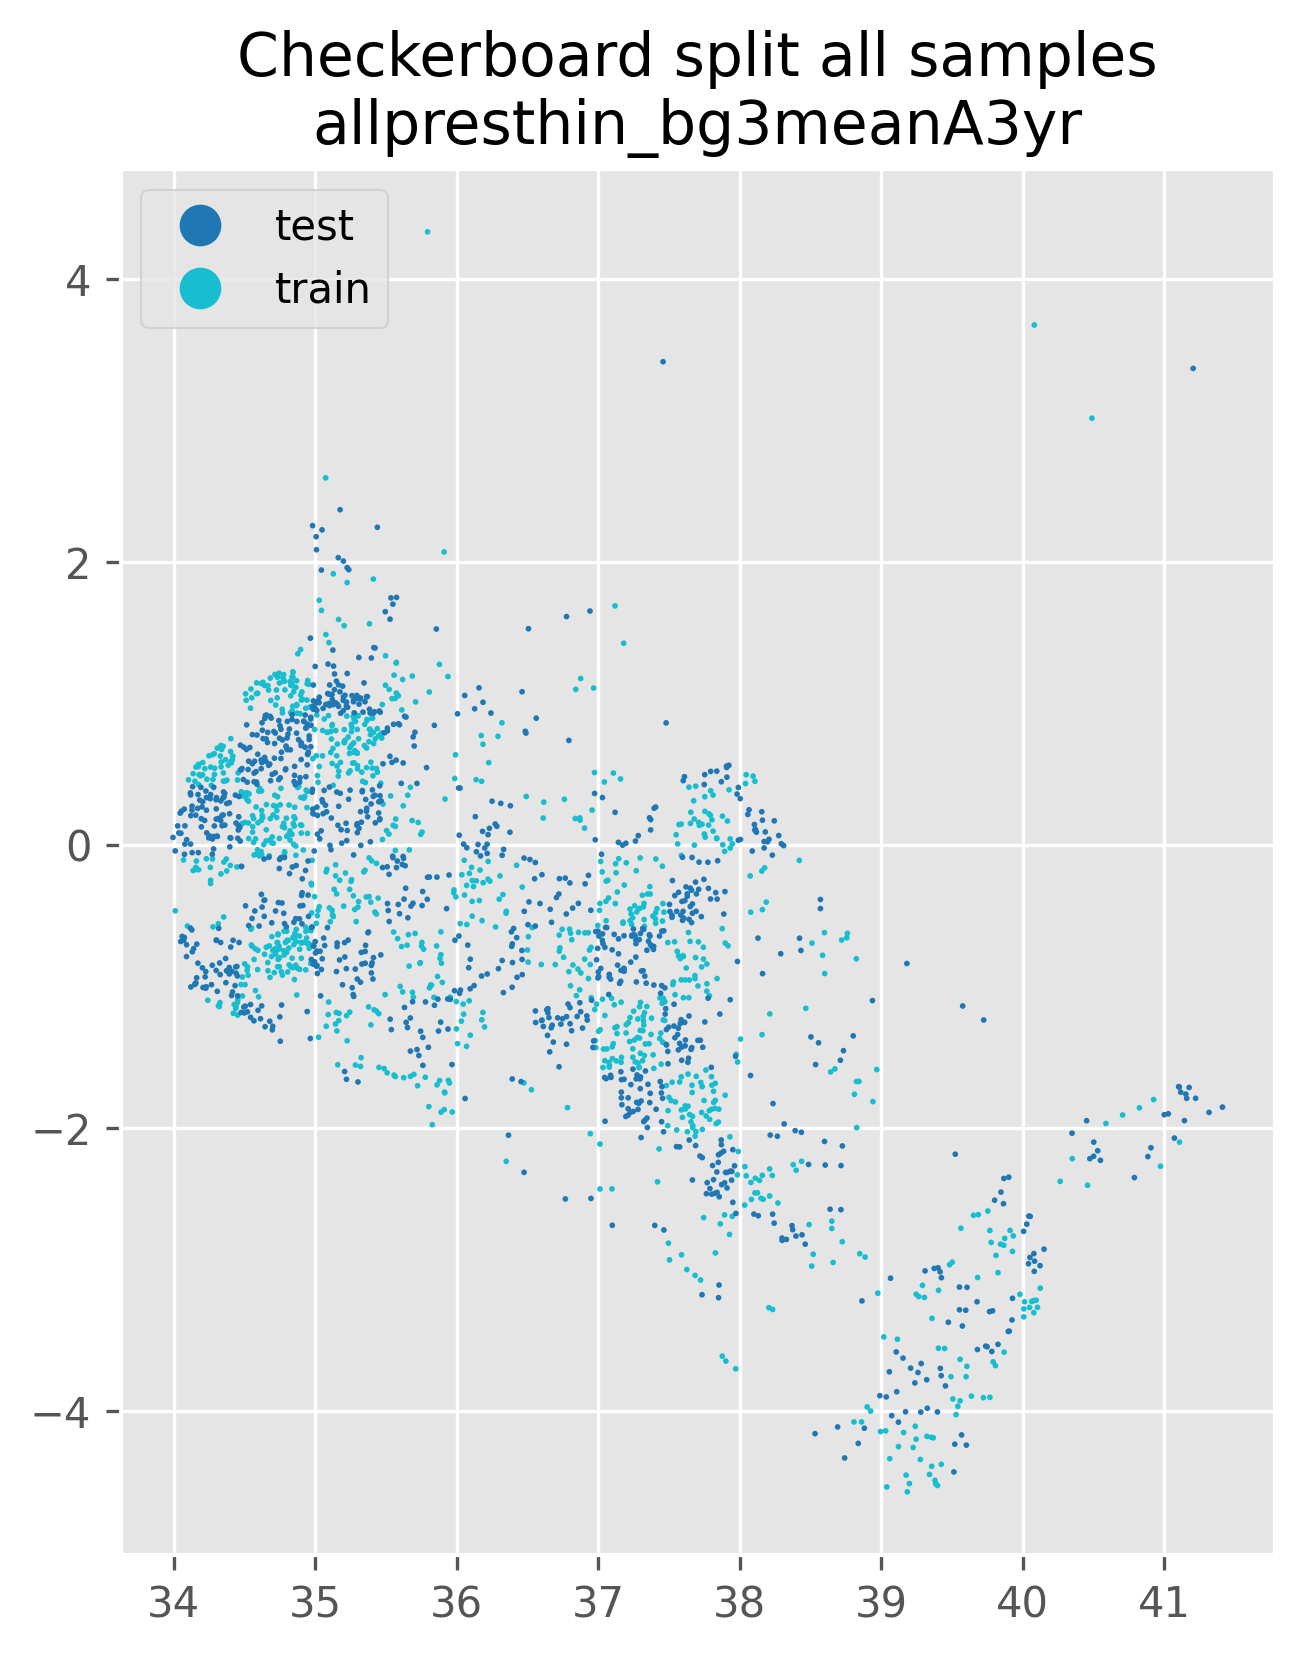

Data behind this chart, as committed beside it:
, geometry, class, bio_19_prec_coldest_quarter, bio_04_temp_seasonality, bio_02_mean_diurnal_range, bio_03_isothermality, bio_12_annual_prec, bio_15_prec_seasonality, bio_08_mean_temp_wettest_quarter, bio_13_prec_wettest_month, bio_17_prec_driest_quarter, bio_09_mean_temp_driest_quarter, bio_10_mean_temp_warmest_quarter, bio_01_annual_mean_temp, bio_14_prec_driest_month, bio_16_prec_wettest_quarter, bio_06_min_temp_coldest_month, bio_18_prec_warmest_quarter, bio_11_mean_temp_coldest_quarter, bio_05_max_temp_warmest_month, bio_07_temp_annual_range, split
0, POINT (34.288866 0.499269), 1, 356.0, 61.73, 11.97, 84.33, 1649, 43.16, 22.53, 250.0, 223.0, 22.65, 22.92, 22.15, 51.0, 631.0, 15.5, 269.0, 21.35, 29.7, 14.2, train
1, POINT (34.138156 0.504638), 1, 320.0, 59.46, 11.9, 84.4, 1591, 43.53, 22.9, 244.0, 221.0, 22.98, 23.25, 22.51, 54.0, 609.0, 15.9, 265.0, 21.75, 30.0, 14.1, train
2, POINT (34.261607 0.551105), 1, 354.0, 64.13, 11.67, 83.93, 1676, 43.36, 22.2, 254.0, 229.0, 22.37, 22.65, 21.81, 57.0, 645.0, 15.3, 279.0, 21.02, 29.2, 13.9, train
3, POINT (34.105675 0.460818), 1, 342.0, 57.42, 11.86, 85.31, 1766, 44.91, 22.47, 276.0, 243.0, 22.48, 22.75, 22.05, 63.0, 679.0, 15.5, 291.0, 21.32, 29.4, 13.9, train
4, POINT (37.078103 -1.5683764), 1, 17.0, 132.2, 11.98, 71.76, 558.0, 87.84, 20.18, 130.0, 14.0, 17.62, 20.65, 19.22, 3.0, 264.0, 11.4, 225.0, 17.32, 28.1, 16.7, train
5, POINT (36.0704836 -0.2845506), 1, 255.0, 68.54, 14.44, 82.05, 925.0, 47.64, 17.72, 160.0, 113.0, 17.73, 18.33, 17.43, 27.0, 353.0, 9.2, 261.0, 16.63, 26.8, 17.6, train
6, POINT (34.175648 0.554142), 1, 328.0, 60.38, 11.79, 83.63, 1586, 43.34, 22.88, 241.0, 217.0, 22.98, 23.25, 22.49, 53.0, 610.0, 15.9, 263.0, 21.72, 30.0, 14.1, train
7, POINT (34.350563 0.697794), 1, 341.0, 68.8, 11.87, 82.41, 1502, 41.97, 21.8, 229.0, 199.0, 22.03, 22.32, 21.38, 54.0, 571.0, 14.8, 253.0, 20.58, 29.2, 14.4, train
8, POINT (39.789663 -3.650488), 1, 228.0, 129, 8.0, 67.8, 1123, 72.98, 25.9, 276.0, 94.0, 27.1, 27.33, 25.82, 17.0, 542.0, 20.3, 231.0, 24.15, 32.1, 11.8, train
9, POINT (34.386351 0.565253), 1, 351.0, 65.94, 12.21, 83.05, 1591, 42.49, 21.92, 241.0, 217.0, 22.62, 22.88, 22.03, 53.0, 609.0, 15.2, 266.0, 21.2, 29.9, 14.7, train
10, POINT (34.7866426 1.0968928), 1, 416.0, 91.89, 12.46, 79.35, 1191, 48.57, 16.18, 160.0, 110.0, 18.05, 18.43, 17.25, 24.0, 430.0, 10.3, 145.0, 16.13, 26.0, 15.7, train
11, POINT (34.335819 0.552766), 1, 353.0, 64.54, 12.14, 83.74, 1626, 43.62, 22.43, 246.0, 221.0, 22.57, 22.87, 22.02, 54.0, 626.0, 15.3, 269.0, 21.22, 29.8, 14.5, train
12, POINT (34.204908 0.496708), 1, 341.0, 60.8, 11.78, 84.17, 1656, 44.03, 22.68, 254.0, 224.0, 22.77, 23.05, 22.28, 52.0, 637.0, 15.7, 270.0, 21.5, 29.7, 14, train
13, POINT (37.2611855 -1.5315163), 1, 12.0, 134.6, 11.32, 71.17, 693.0, 93.45, 19.58, 163.0, 11.0, 17.47, 20.5, 19.1, 2.0, 299.0, 11.6, 274.0, 17.13, 27.5, 15.9, train
14, POINT (40.006094 -3.276447), 1, 189.0, 118.3, 7.183, 65.9, 952.0, 76.09, 24.83, 237.0, 72.0, 25.9, 26.15, 24.73, 9.0, 485.0, 19.8, 194.0, 23.2, 30.7, 10.9, train
15, POINT (40.122393 -3.129576), 1, 267.0, 128.9, 7.9, 65.83, 1095, 93.97, 24.98, 318.0, 71.0, 26.32, 26.5, 24.99, 8.0, 635.0, 19.7, 249.0, 23.27, 31.7, 12.0, train
16, POINT (39.766704 -3.900834), 1, 203.0, 134.9, 7.717, 65.95, 1065, 71.16, 26.03, 255.0, 98.0, 27.43, 27.55, 26.03, 16.0, 506.0, 20.5, 229.0, 24.28, 32.2, 11.7, train
17, POINT (34.28713 0.645349), 1, 320.0, 64.41, 12.12, 83.56, 1463, 41.68, 22.88, 220.0, 202.0, 23.03, 23.3, 22.46, 53.0, 558.0, 15.8, 251.0, 21.67, 30.3, 14.5, train
18, POINT (34.36764 0.602632), 1, 340.0, 64.71, 12.17, 83.33, 1546, 43.9, 22.63, 242.0, 207.0, 22.8, 23.08, 22.23, 51.0, 600.0, 15.5, 257.0, 21.43, 30.1, 14.6, train
19, POINT (39.978629 -3.173256), 1, 228.0, 124.3, 7.858, 66.6, 953.0, 73.11, 25.1, 231.0, 77.0, 26.27, 26.52, 25.03, 10.0, 471.0, 19.6, 198.0, 23.38, 31.4, 11.8, train
20, POINT (34.235507 0.465357), 1, 360.0, 61.55, 11.92, 84.52, 1734, 44.1, 22.52, 266.0, 236.0, 22.62, 22.9, 22.12, 55.0, 671.0, 15.5, 285.0, 21.33, 29.6, 14.1, train
21, POINT (34.220922 0.539806), 1, 332.0, 65.86, 11.64, 83.15, 1600, 40.84, 22.08, 233.0, 227.0, 22.27, 22.55, 21.69, 57.0, 598.0, 15.1, 273.0, 20.87, 29.1, 14.0, train
22, POINT (40.047128 -3.266117), 1, 260.0, 123.2, 7.525, 66.59, 1020, 84.04, 24.87, 276.0, 74.0, 26.08, 26.28, 24.81, 9.0, 549.0, 19.7, 213.0, 23.18, 31.0, 11.3, train
23, POINT (35.383911 1.563338), 1, 329.0, 66.1, 12.3, 81.46, 878.0, 53.97, 18.65, 134.0, 78.0, 19.82, 20.32, 19.42, 17.0, 329.0, 12.3, 215.0, 18.65, 27.4, 15.1, train
24, POINT (34.330169 0.629064), 1, 339.0, 64.87, 12.0, 83.33, 1579, 44.49, 22.73, 244.0, 213.0, 22.88, 23.17, 22.31, 55.0, 620.0, 15.7, 266.0, 21.52, 30.1, 14.4, train
25, POINT (34.266297 0.422932), 1, 364.0, 62.54, 11.99, 84.45, 1718, 43.29, 22.65, 260.0, 235.0, 22.75, 23.03, 22.25, 53.0, 661.0, 15.6, 284.0, 21.45, 29.8, 14.2, train
26, POINT (40.011545 -3.225757), 1, 255.0, 120.4, 7.292, 66.29, 1010, 76.72, 24.73, 251.0, 79.0, 25.83, 26.07, 24.64, 10.0, 520.0, 19.6, 217.0, 23.05, 30.6, 11.0, train
27, POINT (39.720753 -3.903322), 1, 224.0, 141.1, 7.958, 65.23, 1151, 71.56, 25.93, 272.0, 104.0, 27.38, 27.53, 25.91, 17.0, 552.0, 20.2, 258.0, 24.08, 32.4, 12.2, train
28, POINT (34.7535775 0.2846143), 1, 555.0, 86.22, 12.24, 81.07, 2022, 38.84, 19.62, 283.0, 267.0, 20.88, 21.15, 20, 76.0, 734.0, 12.9, 352.0, 18.95, 28.0, 15.1, train
29, POINT (34.352027 0.452256), 1, 376.0, 64.14, 12.06, 83.74, 1685, 43.16, 22.02, 265.0, 231.0, 22.7, 22.97, 22.16, 52.0, 648.0, 15.4, 275.0, 21.33, 29.8, 14.4, train
30, POINT (35.745971 0.075945), 1, 338.0, 61.46, 13.47, 83.64, 1098, 44.66, 17.7, 164.0, 141.0, 17.65, 17.83, 17.2, 32.0, 382.0, 9.7, 289.0, 16.38, 25.8, 16.1, train
31, POINT (34.8487923 1.083059), 1, 375.0, 96.67, 13.58, 79.43, 1081, 50.53, 18.42, 145.0, 90.0, 19.25, 19.65, 18.41, 19.0, 391.0, 10.9, 122.0, 17.25, 28.0, 17.1, train
32, POINT (40.00566 -3.332285), 1, 229.0, 117.2, 7.008, 64.89, 894.0, 78.43, 25.08, 231.0, 72.0, 26.12, 26.38, 25, 10.0, 463.0, 20.1, 179.0, 23.48, 30.9, 10.8, train
33, POINT (37.0088383 -0.460745), 1, 105.0, 99.16, 12.07, 74.49, 1037, 71.43, 18.6, 200.0, 105.0, 16.3, 18.75, 17.7, 33.0, 455.0, 10.3, 314.0, 16.3, 26.5, 16.2, train
34, POINT (34.308392 0.684313), 1, 324.0, 67.6, 11.93, 82.81, 1476, 42.64, 22.47, 228.0, 199.0, 22.7, 22.97, 22.05, 53.0, 567.0, 15.5, 250.0, 21.25, 29.9, 14.4, train
35, POINT (35.9860467 0.4708033), 1, 218.0, 64.86, 15.06, 86.54, 663.0, 41.01, 25.18, 87.0, 91.0, 24.57, 25.3, 24.45, 24.0, 223.0, 16.0, 160.0, 23.7, 33.4, 17.4, train
36, POINT (40.093899 -3.214996), 1, 291.0, 126.3, 7.492, 65.72, 1054, 91.26, 24.62, 301.0, 61.0, 25.97, 26.1, 24.64, 7.0, 599.0, 19.5, 212.0, 22.93, 30.9, 11.4, train
37, POINT (35.470147 0.791689), 1, 322.0, 71.59, 12.76, 82.85, 1061, 47.26, 16.52, 163.0, 124.0, 16.68, 17.27, 16.35, 26.0, 384.0, 9.2, 277.0, 15.43, 24.6, 15.4, train
38, POINT (39.867073 -3.581976), 1, 194.0, 127.7, 7.9, 66.39, 982.0, 74.5, 26.05, 245.0, 80.0, 27.27, 27.52, 25.99, 14.0, 490.0, 20.6, 195.0, 24.37, 32.5, 11.9, train
39, POINT (34.20655 0.582841), 1, 331.0, 62.96, 11.8, 83.69, 1566, 42.4, 22.93, 235.0, 215.0, 23.02, 23.3, 22.5, 53.0, 598.0, 15.9, 262.0, 21.7, 30.0, 14.1, train
40, POINT (35.4120133 0.7948652), 1, 328.0, 77.46, 13.24, 82.76, 975.0, 46.63, 16.85, 133.0, 111.0, 17.08, 17.67, 16.69, 23.0, 335.0, 9.4, 235.0, 15.7, 25.4, 16.0, train
41, POINT (34.456389 0.510477), 1, 385.0, 65.94, 12.14, 83.16, 1651, 41.54, 21.52, 251.0, 221.0, 22.22, 22.5, 21.65, 54.0, 632.0, 14.8, 273.0, 20.82, 29.4, 14.6, train
42, POINT (34.404323 0.752063), 1, 350.0, 69.58, 12.18, 82.32, 1457, 41.43, 21.45, 222.0, 188.0, 22.22, 22.5, 21.55, 51.0, 551.0, 14.8, 240.0, 20.73, 29.6, 14.8, train
43, POINT (37.0999733 -1.50781), 1, 18.0, 130.4, 11.94, 72.37, 589.0, 89.57, 20.28, 138.0, 15.0, 17.75, 20.75, 19.32, 4.0, 272.0, 11.7, 237.0, 17.45, 28.2, 16.5, train
44, POINT (34.150935 0.450892), 1, 340.0, 59.56, 11.91, 84.46, 1704, 43.64, 22.58, 262.0, 234.0, 22.63, 22.9, 22.18, 57.0, 650.0, 15.5, 283.0, 21.4, 29.6, 14.1, train
45, POINT (34.8284382 1.1295951), 1, 378.0, 95.38, 13.43, 78.97, 1080, 50.5, 17.15, 147.0, 90.0, 19.07, 19.48, 18.25, 20.0, 391.0, 10.8, 121.0, 17.1, 27.8, 17.0, train
46, POINT (34.415491 0.602451), 1, 357.0, 66.3, 12.26, 83.39, 1614, 43.59, 22.35, 252.0, 217.0, 22.53, 22.82, 21.94, 56.0, 627.0, 15.1, 272.0, 21.12, 29.8, 14.7, train
47, POINT (37.068166 -0.248928), 1, 80.0, 68.02, 13.58, 78.97, 945.0, 64.41, 16.62, 170.0, 80.0, 15.07, 16.62, 15.85, 23.0, 369.0, 7.6, 369.0, 15.07, 24.8, 17.2, train
48, POINT (36.09 -0.2), 1, 277.0, 67.87, 14.28, 82.04, 922.0, 45.86, 17.58, 143.0, 105.0, 17.62, 18.22, 17.3, 24.0, 338.0, 9.2, 238.0, 16.55, 26.6, 17.4, train
49, POINT (38.00522 -1.370085), 1, 13.0, 126.7, 10.38, 71.61, 842.0, 110.8, 22.02, 250.0, 13.0, 19.65, 22.82, 21.48, 3.0, 448.0, 14.6, 295.0, 19.65, 29.1, 14.5, train
50, POINT (37.755668 0.055943), 1, 32.0, 95.04, 11.63, 78.08, 1289, 101.2, 21.48, 322.0, 32.0, 19.88, 22.2, 21.2, 10.0, 648.0, 14.3, 425.0, 19.88, 29.2, 14.9, train
51, POINT (37.6343055 -1.8444747), 1, 10.0, 136.6, 10.93, 70.09, 757.0, 100.6, 21.98, 200.0, 8.0, 19.8, 22.95, 21.48, 1.0, 367.0, 14.0, 285.0, 19.5, 29.6, 15.6, train
52, POINT (34.8147082 0.07726249), 1, 486.0, 70.3, 11.79, 81.32, 1987, 36.34, 19.97, 286.0, 303.0, 20.3, 20.52, 19.66, 84.0, 723.0, 12.8, 362.0, 18.77, 27.3, 14.5, train
53, POINT (37.5872072 -1.8708834), 1, 11.0, 139.1, 10.67, 69.77, 760.0, 99.15, 21.93, 196.0, 8.0, 19.68, 22.88, 21.4, 1.0, 361.0, 14.1, 292.0, 19.38, 29.4, 15.3, train
54, POINT (36.8757767 1.176886), 1, 55.0, 75.19, 12.73, 81.62, 673.0, 77.66, 20.78, 156.0, 55.0, 18.92, 20.78, 19.71, 14.0, 330.0, 11.9, 330.0, 18.92, 27.5, 15.6, train
55, POINT (34.9971321 0.8166174), 1, 470.0, 81.55, 13.06, 81.11, 1220, 53.54, 17.88, 183.0, 109.0, 19.5, 19.92, 18.91, 26.0, 470.0, 11.6, 268.0, 17.88, 27.7, 16.1, train
56, POINT (37.747555 -1.8041), 1, 9.0, 135.7, 11.12, 70.41, 676.0, 104.6, 22.92, 191.0, 9.0, 20.48, 23.92, 22.45, 1.0, 345.0, 14.8, 245.0, 20.48, 30.6, 15.8, train
57, POINT (34.7689 0.93371), 1, 457.0, 87.1, 12.01, 79, 1257, 46.96, 15.3, 182.0, 125.0, 17.13, 17.48, 16.36, 28.0, 457.0, 9.6, 162.0, 15.3, 24.8, 15.2, train
58, POINT (37.32643 -0.57318), 1, 60.0, 97.63, 11.8, 76.62, 1116, 94.98, 21.27, 289.0, 58.0, 19.47, 21.35, 20.44, 15.0, 541.0, 13.2, 413.0, 19.17, 28.6, 15.4, train
59, POINT (37.4541 -0.5365), 1, 63.0, 100, 11.28, 76.76, 1221, 92.15, 20.72, 294.0, 63.0, 18.48, 20.85, 19.86, 18.0, 559.0, 13.1, 433.0, 18.48, 27.8, 14.7, train
... 2,115 more rows
